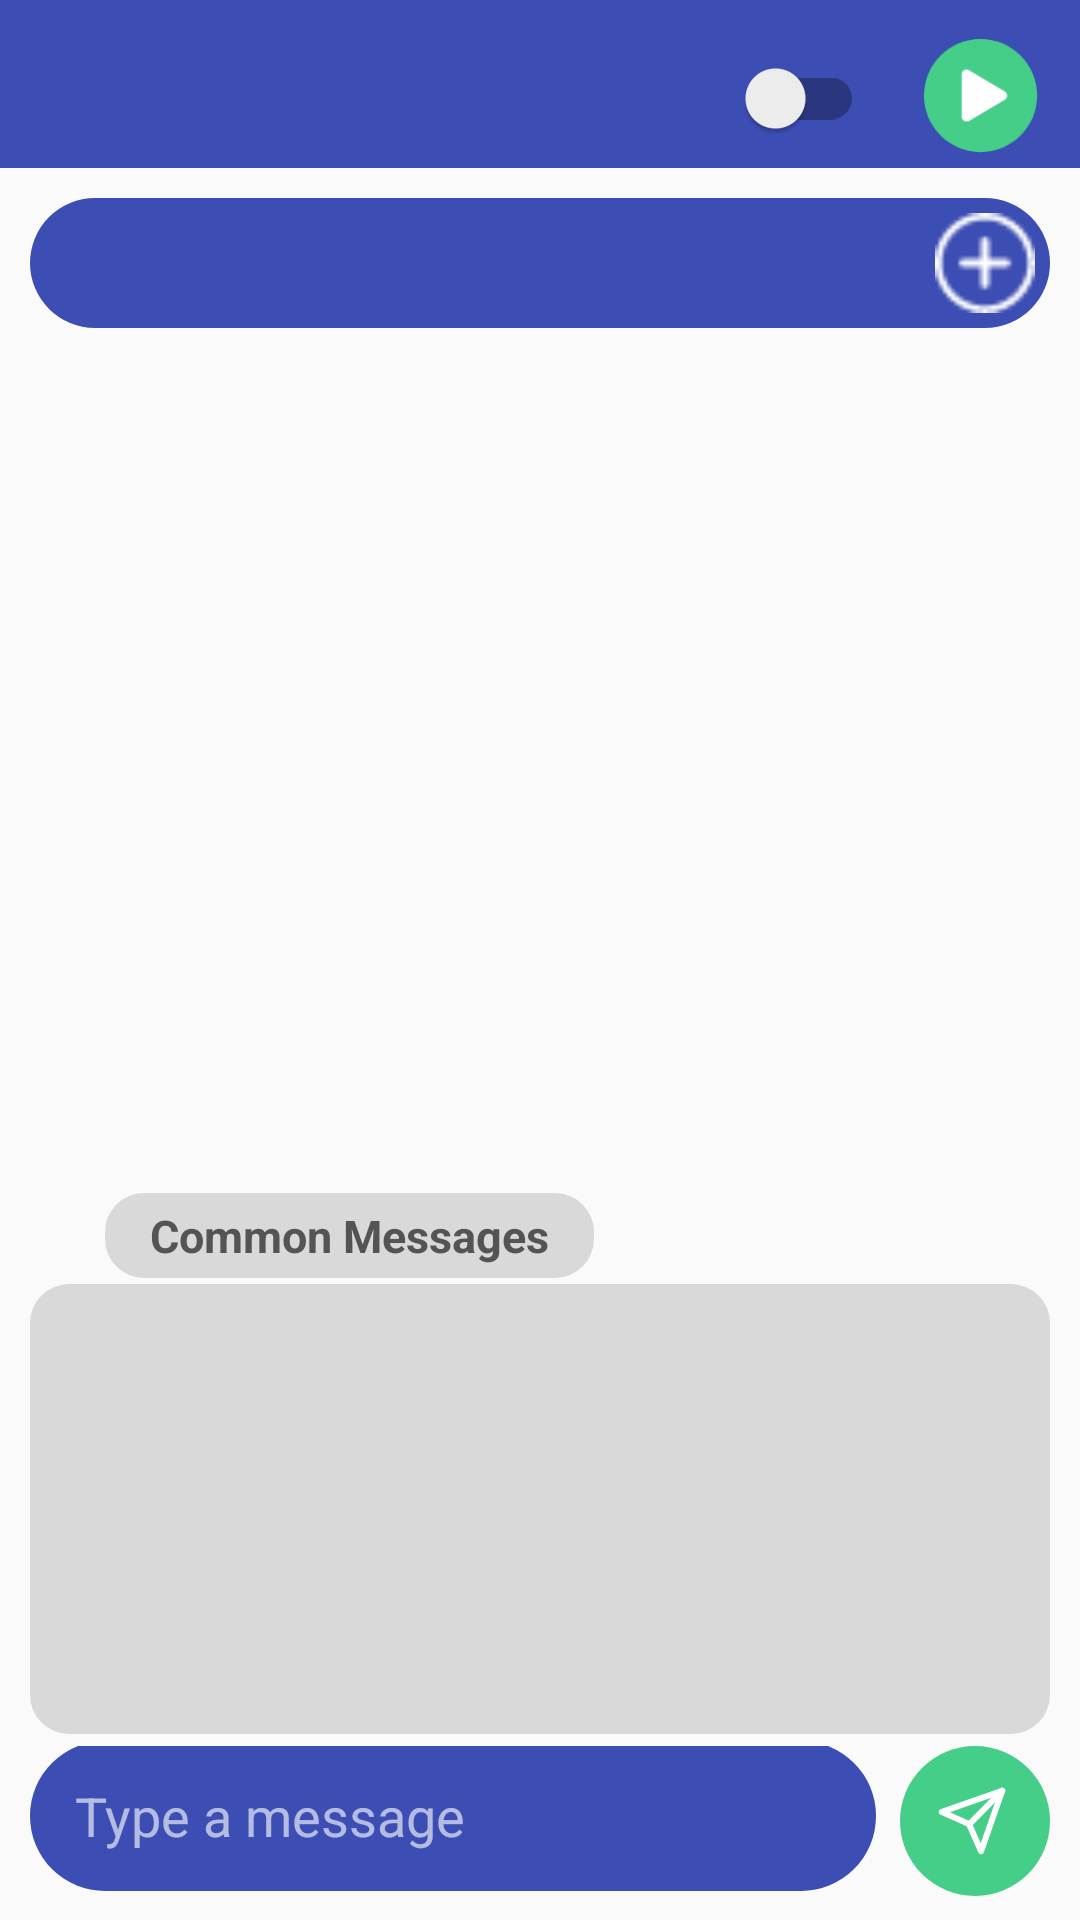

Reconstruct the res/layout file that produces this screen, plus the resources it refers to.
<!-- AndroidManifest.xml: application theme ChatActivityTheme -->
<!-- res/layout/activity_chat.xml -->
<?xml version="1.0" encoding="utf-8"?>
<androidx.constraintlayout.widget.ConstraintLayout xmlns:android="http://schemas.android.com/apk/res/android"
    xmlns:app="http://schemas.android.com/apk/res-auto"
    xmlns:tools="http://schemas.android.com/tools"
    android:layout_width="match_parent"
    android:layout_height="match_parent"
    android:theme="@style/ChatActivityTheme"
    tools:context=".View.Chat.ChatActivity"
    android:animateLayoutChanges="true">

    <androidx.appcompat.widget.Toolbar
        android:id="@+id/toolbar"
        android:layout_width="match_parent"
        android:layout_height="?attr/actionBarSize"
        android:background="@color/background"
        android:minHeight="?attr/actionBarSize"
        android:paddingEnd="14dp"
        android:paddingTop="4dp"

        app:layout_constraintEnd_toEndOf="parent"
        app:layout_constraintHorizontal_bias="1.0"
        app:layout_constraintStart_toStartOf="parent"
        app:layout_constraintTop_toTopOf="parent"
        app:menu="@menu/chat_activity_toolbar_menu"

        />

    <androidx.constraintlayout.widget.ConstraintLayout
        android:id="@+id/ca_mainchatcontainer_cl"
        android:layout_width="0dp"
        android:layout_height="0dp"
        android:orientation="vertical"
        android:visibility="visible"
        android:animateLayoutChanges="true"
        app:layout_constraintBottom_toBottomOf="parent"
        app:layout_constraintEnd_toEndOf="parent"
        app:layout_constraintStart_toStartOf="parent"
        app:layout_constraintTop_toBottomOf="@+id/toolbar"
        tools:visibility="visible">

        <androidx.constraintlayout.widget.ConstraintLayout
            android:id="@+id/linearLayout2"
            android:layout_width="match_parent"
            android:layout_height="wrap_content"
            android:layout_margin="10dp"
            android:background="@drawable/text_input"
            android:orientation="horizontal"
            app:layout_constraintEnd_toEndOf="parent"
            app:layout_constraintStart_toStartOf="parent"
            app:layout_constraintTop_toTopOf="parent">

            <androidx.recyclerview.widget.RecyclerView
                android:id="@+id/ca_participants_rv"
                android:layout_width="0dp"
                android:layout_height="wrap_content"
                android:layout_margin="5dp"
                android:orientation="horizontal"
                android:scrollbars="horizontal"
                app:layout_constraintBottom_toBottomOf="@+id/ca_addparticipant_btn"
                app:layout_constraintEnd_toStartOf="@+id/ca_addparticipant_btn"
                app:layout_constraintHorizontal_bias="0.509"
                app:layout_constraintStart_toStartOf="parent"
                app:layout_constraintTop_toTopOf="@+id/ca_addparticipant_btn">

            </androidx.recyclerview.widget.RecyclerView>

            <Button
                android:id="@+id/ca_addparticipant_btn"
                android:layout_width="33.25dp"
                android:layout_height="33.25dp"
                android:background="@drawable/icon_ionic_ios_add_circle_outline"
                android:layout_margin="5dp"
                android:padding="10dp"
                app:layout_constraintBottom_toBottomOf="parent"
                app:layout_constraintEnd_toEndOf="parent"
                app:layout_constraintTop_toTopOf="parent" />

        </androidx.constraintlayout.widget.ConstraintLayout>

        <androidx.recyclerview.widget.RecyclerView
            android:id="@+id/ca_chat_rv"
            android:layout_width="match_parent"
            android:layout_height="0dp"
            app:layout_constraintBottom_toTopOf="@+id/linearLayout"
            app:layout_constraintTop_toBottomOf="@+id/linearLayout2">

        </androidx.recyclerview.widget.RecyclerView>

        <LinearLayout
            android:id="@+id/linearLayout"
            android:layout_width="match_parent"
            android:layout_height="wrap_content"
            android:layout_weight="1"
            android:gravity="bottom"
            android:orientation="vertical"
            android:paddingTop="2dp"
            app:layout_constraintBottom_toBottomOf="parent"
            app:layout_constraintEnd_toEndOf="parent"
            android:animateLayoutChanges="true"
            app:layout_constraintStart_toStartOf="parent">

            <TextView
                android:id="@+id/toggle_rv"
                android:layout_width="wrap_content"
                android:layout_height="wrap_content"
                android:layout_marginStart="35dp"

                android:background="@drawable/common_message_bubble"
                android:clickable="true"
                android:paddingStart="15dp"
                android:paddingTop="4dp"
                android:paddingEnd="15dp"
                android:paddingBottom="4dp"

                android:text="Common Messages"
                android:textColor="@color/darkgrey"
                android:textSize="15dp"
                android:textStyle="bold" />

            <androidx.recyclerview.widget.RecyclerView
                android:id="@+id/ca_common_message_rv"
                android:layout_marginStart="10dp"
                android:layout_marginEnd="10dp"
                android:layout_marginTop="2dp"
                android:layout_marginBottom="2dp"
                android:layout_width="match_parent"
                android:layout_height="150dp"
                android:layout_weight="1"
                android:padding="6dp"
                android:scrollbars="vertical"
                android:background="@drawable/common_message_bubble"
                tools:listitem="@layout/item_commonmessages"
                android:visibility="visible">

            </androidx.recyclerview.widget.RecyclerView>

            <LinearLayout
                android:layout_width="match_parent"
                android:layout_height="wrap_content"
                android:layout_weight="0"
                android:gravity="bottom"
                android:orientation="horizontal"
                android:paddingHorizontal="10dp"
                android:paddingTop="2dp"
                android:paddingBottom="8dp">

                <EditText
                    android:id="@+id/editTextTextPersonName"
                    android:layout_width="337dp"
                    android:layout_height="50dp"
                    android:layout_marginEnd="8dp"
                    android:layout_weight="1"
                    android:background="@drawable/text_input"
                    android:ems="10"
                    android:inputType="textPersonName"
                    android:paddingStart="15dp"
                    android:paddingEnd="15dp"
                    android:hint="Type a message"
                    android:textColorHint="#9FFFFFFF"
                    android:textColor="#fff" />

                <Button
                    android:id="@+id/ca_send_btn"
                    android:layout_width="50dp"
                    android:layout_height="50dp"
                    android:layout_weight="0"
                    android:background="@drawable/send_button" />
            </LinearLayout>
        </LinearLayout>

    </androidx.constraintlayout.widget.ConstraintLayout>



    <androidx.recyclerview.widget.RecyclerView
        android:id="@+id/ca_contact_rv"
        android:layout_width="0dp"
        android:layout_height="0dp"
        app:layout_constraintBottom_toBottomOf="parent"
        app:layout_constraintEnd_toEndOf="parent"
        app:layout_constraintStart_toStartOf="parent"
        app:layout_constraintTop_toBottomOf="@+id/toolbar"
        android:visibility="gone"
        tools:visibility="gone" />

</androidx.constraintlayout.widget.ConstraintLayout>
<!-- res/layout/item_commonmessages.xml (included above) -->
<?xml version="1.0" encoding="utf-8"?>
<androidx.constraintlayout.widget.ConstraintLayout xmlns:android="http://schemas.android.com/apk/res/android"
    xmlns:app="http://schemas.android.com/apk/res-auto"
    xmlns:tools="http://schemas.android.com/tools"
    android:id="@+id/commonMessage_constraint"
    android:layout_width="match_parent"
    android:layout_height="wrap_content"
    android:layout_marginTop="2dp"
    android:layout_marginBottom="2dp">

    <TextView
        android:id="@+id/commonMessage_textview"
        android:background="@drawable/comn_msg_individual"
        android:paddingStart="10dp"
        android:paddingEnd="10dp"
        android:paddingTop="2dp"
        android:paddingBottom="2dp"
        android:layout_width="match_parent"
        android:layout_height="wrap_content"
        android:layout_marginTop="5dp"
        android:layout_marginBottom="5dp"
        android:text="TextView"
        android:textColor="@color/darkgrey"/>
</androidx.constraintlayout.widget.ConstraintLayout>
<!-- resources referenced by this layout -->
<resources>
  <color name="background">#3C4DB3</color>
  <color name="darkgrey">#545454</color>
  <!-- drawable common_message_bubble (drawable) -->
  <?xml version="1.0" encoding="utf-8"?>
  <shape xmlns:android="http://schemas.android.com/apk/res/android" android:shape="rectangle">
      <corners android:radius="13dp"/>
      <solid android:color="@color/grey1"/>
  
  </shape>
  <!-- drawable comn_msg_individual (drawable) -->
  <?xml version="1.0" encoding="utf-8"?>
  <shape xmlns:android="http://schemas.android.com/apk/res/android" android:shape="rectangle">
      <corners android:radius="13dp"/>
      <solid android:color="#FFFFFF"/>
  
  </shape>
  <!-- drawable icon_ionic_ios_add_circle_outline: png bitmap (drawable-ldpi, 634 bytes) -->
  <!-- drawable send_button (drawable) -->
  <?xml version="1.0" encoding="utf-8"?>
  <shape xmlns:android="http://schemas.android.com/apk/res/android" android:shape="rectangle">
      <solid android:color="@color/green"></solid>
  
  </shape>
  <!-- drawable text_input (drawable) -->
  <?xml version="1.0" encoding="utf-8"?>
  <shape xmlns:android="http://schemas.android.com/apk/res/android" android:shape="rectangle">
  
              <solid android:color="@color/background"/>
              <corners android:radius="25dp"/>
  
  </shape>
  <style name="ChatActivityTheme" parent="Theme.AppCompat.Light.NoActionBar">
          
          <item name="colorPrimary">@color/colorPrimary</item>
          <item name="colorPrimaryDark">@color/colorPrimaryDark</item>
          <item name="colorAccent">@color/colorAccent</item>
          <item name="windowActionBar">false</item>
      </style>
  <color name="grey1">#D9D9D9</color>
  <color name="green">#45CE88</color>
  <color name="colorPrimary">#6200EE</color>
  <color name="colorPrimaryDark">#3700B3</color>
  <color name="colorAccent">#03DAC5</color>
</resources>
